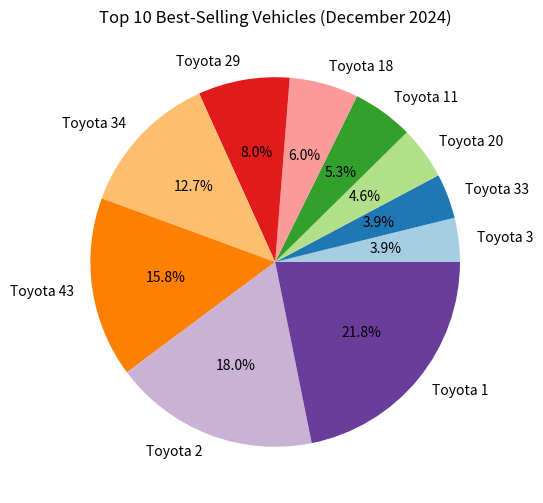

Reproduce this figure in Python.
import numpy as np
import matplotlib.pyplot as plt

monthly_sales = [
    209953, 172909, 37044, 17720, 70, 579, 35, 810, 5211, 26811, 
    51236, 1458, 175, 5005, 158, 72, 6868, 58104, 1854, 44296, 
    7448, 2794, 1315, 3252, 8429, 60, 2105, 5399, 76953, 7032, 
    22715, 14973, 37688, 121673, 948, 8120, 397, 13027, 3462, 
    3468, 754, 30176, 151849
]

# Selecting the top 10 highest-selling vehicles
top_10_indices = np.argsort(monthly_sales)[-10:]  
top_10_sales = [monthly_sales[i] for i in top_10_indices]
top_10_labels = [f'Toyota {i+1}' for i in top_10_indices]  

# Plotting the pie chart
plt.figure(figsize=(10, 6))
plt.pie(top_10_sales, labels=top_10_labels, autopct='%1.1f%%', colors=plt.cm.Paired.colors)
plt.title('Top 10 Best-Selling Vehicles (December 2024)')
plt.show()